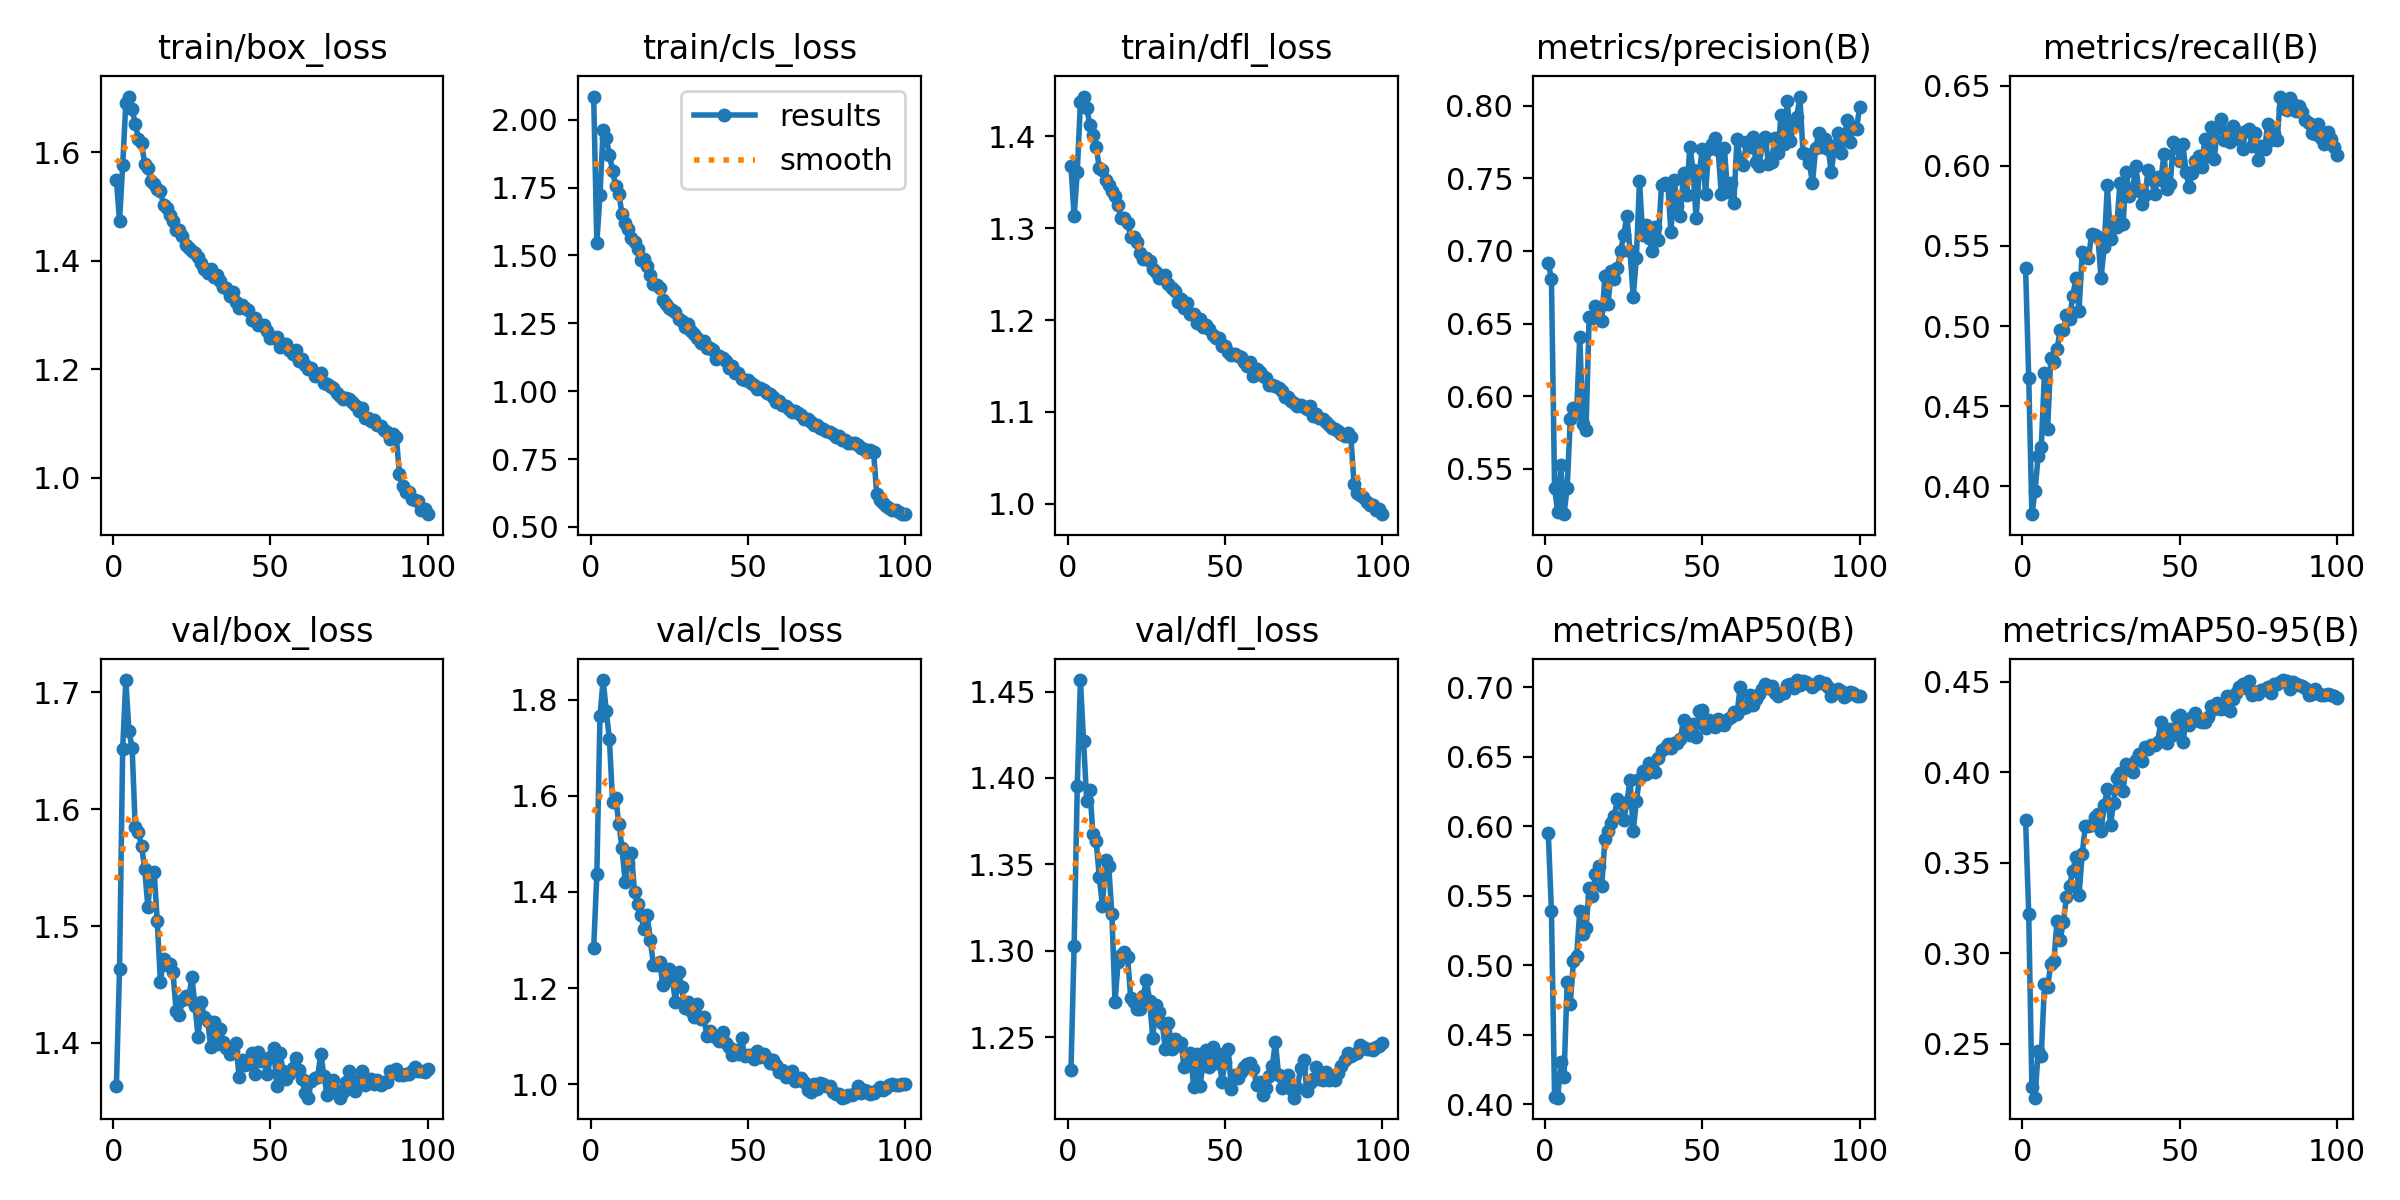

Source data for this figure (header and first rows):
epoch, time, train/box_loss, train/cls_loss, train/dfl_loss, metrics/precision(B), metrics/recall(B), metrics/mAP50(B), metrics/mAP50-95(B), val/box_loss, val/cls_loss, val/dfl_loss, lr/pg0, lr/pg1, lr/pg2
1, 581.4, 1.549, 2.085, 1.367, 0.6918, 0.5363, 0.5948, 0.3736, 1.363, 1.284, 1.231, 0.003324, 0.003324, 0.07008
2, 1156, 1.473, 1.547, 1.313, 0.6809, 0.4675, 0.5392, 0.3213, 1.463, 1.436, 1.303, 0.006592, 0.006592, 0.04002
3, 1726, 1.575, 1.723, 1.361, 0.5365, 0.3826, 0.405, 0.2261, 1.652, 1.766, 1.395, 0.009793, 0.009793, 0.009884
4, 2294, 1.69, 1.963, 1.437, 0.52, 0.3968, 0.4048, 0.2201, 1.711, 1.841, 1.457, 0.009703, 0.009703, 0.009703
5, 2862, 1.702, 1.932, 1.443, 0.5522, 0.4191, 0.4308, 0.2456, 1.667, 1.776, 1.421, 0.009604, 0.009604, 0.009604
6, 3429, 1.679, 1.871, 1.431, 0.5187, 0.4245, 0.4196, 0.2432, 1.653, 1.718, 1.387, 0.009505, 0.009505, 0.009505
7, 3998, 1.652, 1.811, 1.413, 0.5366, 0.4708, 0.4877, 0.2831, 1.585, 1.587, 1.393, 0.009406, 0.009406, 0.009406
8, 4578, 1.625, 1.756, 1.401, 0.5839, 0.4356, 0.4724, 0.2812, 1.581, 1.596, 1.367, 0.009307, 0.009307, 0.009307
9, 5183, 1.617, 1.728, 1.389, 0.5917, 0.48, 0.503, 0.2937, 1.568, 1.541, 1.363, 0.009208, 0.009208, 0.009208
10, 5794, 1.578, 1.653, 1.366, 0.5884, 0.4775, 0.5063, 0.2957, 1.549, 1.492, 1.343, 0.009109, 0.009109, 0.009109
11, 6403, 1.57, 1.621, 1.363, 0.6408, 0.4856, 0.539, 0.3177, 1.516, 1.421, 1.326, 0.00901, 0.00901, 0.00901
12, 7014, 1.548, 1.598, 1.353, 0.581, 0.4974, 0.5228, 0.3072, 1.544, 1.46, 1.353, 0.008911, 0.008911, 0.008911
13, 7630, 1.542, 1.563, 1.347, 0.5768, 0.4976, 0.5266, 0.3173, 1.547, 1.481, 1.349, 0.008812, 0.008812, 0.008812
14, 8243, 1.533, 1.549, 1.34, 0.6548, 0.5068, 0.5556, 0.3308, 1.504, 1.399, 1.321, 0.008713, 0.008713, 0.008713
15, 8854, 1.528, 1.524, 1.335, 0.654, 0.5046, 0.5498, 0.3372, 1.452, 1.375, 1.27, 0.008614, 0.008614, 0.008614
16, 9471, 1.503, 1.482, 1.325, 0.6623, 0.5188, 0.5653, 0.3454, 1.472, 1.352, 1.294, 0.008515, 0.008515, 0.008515
17, 10087, 1.497, 1.485, 1.311, 0.6609, 0.5298, 0.571, 0.3532, 1.467, 1.323, 1.298, 0.008416, 0.008416, 0.008416
18, 10703, 1.484, 1.461, 1.311, 0.6515, 0.5095, 0.5568, 0.3322, 1.468, 1.351, 1.3, 0.008317, 0.008317, 0.008317
19, 11318, 1.473, 1.428, 1.306, 0.6825, 0.5461, 0.5905, 0.3547, 1.46, 1.301, 1.296, 0.008218, 0.008218, 0.008218
20, 11934, 1.456, 1.394, 1.29, 0.6636, 0.5435, 0.5967, 0.3705, 1.427, 1.248, 1.273, 0.008119, 0.008119, 0.008119
21, 12550, 1.456, 1.391, 1.291, 0.6864, 0.5422, 0.6023, 0.3702, 1.424, 1.247, 1.27, 0.00802, 0.00802, 0.00802
22, 13165, 1.446, 1.38, 1.285, 0.6807, 0.5577, 0.607, 0.3708, 1.437, 1.255, 1.266, 0.007921, 0.007921, 0.007921
23, 13780, 1.429, 1.336, 1.273, 0.6882, 0.5571, 0.6198, 0.3754, 1.44, 1.207, 1.266, 0.007822, 0.007822, 0.007822
24, 14394, 1.424, 1.322, 1.266, 0.6999, 0.5553, 0.617, 0.3771, 1.438, 1.22, 1.274, 0.007723, 0.007723, 0.007723
25, 15009, 1.418, 1.307, 1.267, 0.7112, 0.53, 0.6044, 0.3675, 1.457, 1.239, 1.283, 0.007624, 0.007624, 0.007624
26, 15624, 1.414, 1.298, 1.264, 0.7242, 0.5495, 0.6175, 0.3817, 1.432, 1.219, 1.271, 0.007525, 0.007525, 0.007525
27, 16238, 1.406, 1.293, 1.256, 0.6999, 0.5878, 0.6333, 0.3906, 1.405, 1.171, 1.25, 0.007426, 0.007426, 0.007426
28, 16851, 1.395, 1.267, 1.253, 0.6681, 0.5546, 0.5964, 0.3709, 1.435, 1.233, 1.269, 0.007327, 0.007327, 0.007327
29, 17463, 1.385, 1.257, 1.245, 0.6952, 0.5616, 0.6181, 0.3831, 1.422, 1.202, 1.265, 0.007228, 0.007228, 0.007228
30, 18075, 1.378, 1.238, 1.246, 0.7483, 0.562, 0.6342, 0.3967, 1.419, 1.158, 1.258, 0.007129, 0.007129, 0.007129
31, 18688, 1.385, 1.248, 1.249, 0.7111, 0.5894, 0.6395, 0.3994, 1.397, 1.17, 1.243, 0.00703, 0.00703, 0.00703
32, 19303, 1.369, 1.222, 1.239, 0.7177, 0.5635, 0.6372, 0.3897, 1.418, 1.153, 1.258, 0.006931, 0.006931, 0.006931
33, 19915, 1.374, 1.209, 1.235, 0.7092, 0.5963, 0.6456, 0.4046, 1.399, 1.139, 1.243, 0.006832, 0.006832, 0.006832
34, 20527, 1.363, 1.196, 1.232, 0.7, 0.5811, 0.6398, 0.4024, 1.412, 1.168, 1.249, 0.006733, 0.006733, 0.006733
35, 21139, 1.352, 1.178, 1.219, 0.7167, 0.5841, 0.6391, 0.4002, 1.401, 1.136, 1.245, 0.006634, 0.006634, 0.006634
36, 21752, 1.35, 1.183, 1.223, 0.7076, 0.6, 0.6488, 0.4069, 1.396, 1.141, 1.246, 0.006535, 0.006535, 0.006535
37, 22365, 1.334, 1.16, 1.213, 0.7453, 0.5846, 0.6548, 0.4102, 1.39, 1.1, 1.233, 0.006436, 0.006436, 0.006436
38, 22979, 1.342, 1.16, 1.218, 0.7467, 0.576, 0.6561, 0.4062, 1.393, 1.11, 1.236, 0.006337, 0.006337, 0.006337
39, 23590, 1.324, 1.152, 1.207, 0.7461, 0.5816, 0.6592, 0.4137, 1.4, 1.101, 1.241, 0.006238, 0.006238, 0.006238
40, 24202, 1.314, 1.119, 1.206, 0.7128, 0.5974, 0.6566, 0.4126, 1.371, 1.098, 1.221, 0.006139, 0.006139, 0.006139
41, 24813, 1.318, 1.128, 1.197, 0.7487, 0.5918, 0.6596, 0.4151, 1.385, 1.091, 1.24, 0.00604, 0.00604, 0.00604
42, 25425, 1.313, 1.121, 1.201, 0.7307, 0.5827, 0.6596, 0.4152, 1.381, 1.109, 1.222, 0.005941, 0.005941, 0.005941
43, 26037, 1.308, 1.111, 1.193, 0.7242, 0.5933, 0.6625, 0.4168, 1.385, 1.086, 1.234, 0.005842, 0.005842, 0.005842
44, 26650, 1.29, 1.087, 1.194, 0.7539, 0.591, 0.6767, 0.4278, 1.391, 1.078, 1.242, 0.005743, 0.005743, 0.005743
45, 27262, 1.295, 1.091, 1.19, 0.7385, 0.6074, 0.6702, 0.4233, 1.374, 1.062, 1.233, 0.005644, 0.005644, 0.005644
46, 27873, 1.281, 1.068, 1.184, 0.7718, 0.5853, 0.6655, 0.4161, 1.392, 1.071, 1.244, 0.005545, 0.005545, 0.005545
47, 28486, 1.281, 1.068, 1.181, 0.7561, 0.5887, 0.6734, 0.4238, 1.384, 1.063, 1.235, 0.005446, 0.005446, 0.005446
48, 29100, 1.282, 1.046, 1.181, 0.7224, 0.6148, 0.6642, 0.4204, 1.385, 1.096, 1.24, 0.005347, 0.005347, 0.005347
49, 29714, 1.27, 1.043, 1.172, 0.7547, 0.6119, 0.6826, 0.4304, 1.373, 1.06, 1.224, 0.005248, 0.005248, 0.005248
50, 30333, 1.258, 1.04, 1.172, 0.77, 0.6031, 0.6834, 0.4314, 1.388, 1.06, 1.236, 0.005149, 0.005149, 0.005149
51, 30950, 1.258, 1.03, 1.165, 0.7393, 0.6135, 0.6703, 0.4164, 1.396, 1.061, 1.243, 0.00505, 0.00505, 0.00505
52, 31566, 1.26, 1.023, 1.162, 0.7702, 0.5963, 0.6764, 0.4281, 1.363, 1.052, 1.22, 0.004951, 0.004951, 0.004951
53, 32182, 1.241, 1.007, 1.163, 0.7739, 0.5865, 0.6731, 0.4259, 1.392, 1.07, 1.228, 0.004852, 0.004852, 0.004852
54, 32797, 1.247, 1.013, 1.16, 0.7779, 0.5958, 0.671, 0.4304, 1.376, 1.056, 1.226, 0.004753, 0.004753, 0.004753
55, 33412, 1.247, 1.005, 1.159, 0.7696, 0.6029, 0.677, 0.4325, 1.369, 1.063, 1.23, 0.004654, 0.004654, 0.004654
56, 34030, 1.235, 0.9921, 1.155, 0.7396, 0.6064, 0.6736, 0.4281, 1.373, 1.054, 1.233, 0.004555, 0.004555, 0.004555
57, 34644, 1.229, 0.9905, 1.15, 0.7706, 0.5992, 0.6729, 0.4277, 1.378, 1.044, 1.235, 0.004456, 0.004456, 0.004456
58, 35259, 1.235, 0.9796, 1.154, 0.7408, 0.617, 0.6772, 0.4275, 1.387, 1.051, 1.235, 0.004357, 0.004357, 0.004357
59, 35873, 1.215, 0.9593, 1.139, 0.7469, 0.606, 0.6783, 0.4306, 1.377, 1.041, 1.232, 0.004258, 0.004258, 0.004258
60, 36487, 1.218, 0.9635, 1.147, 0.7331, 0.6244, 0.6817, 0.4367, 1.369, 1.026, 1.223, 0.004159, 0.004159, 0.004159
... 40 more rows
